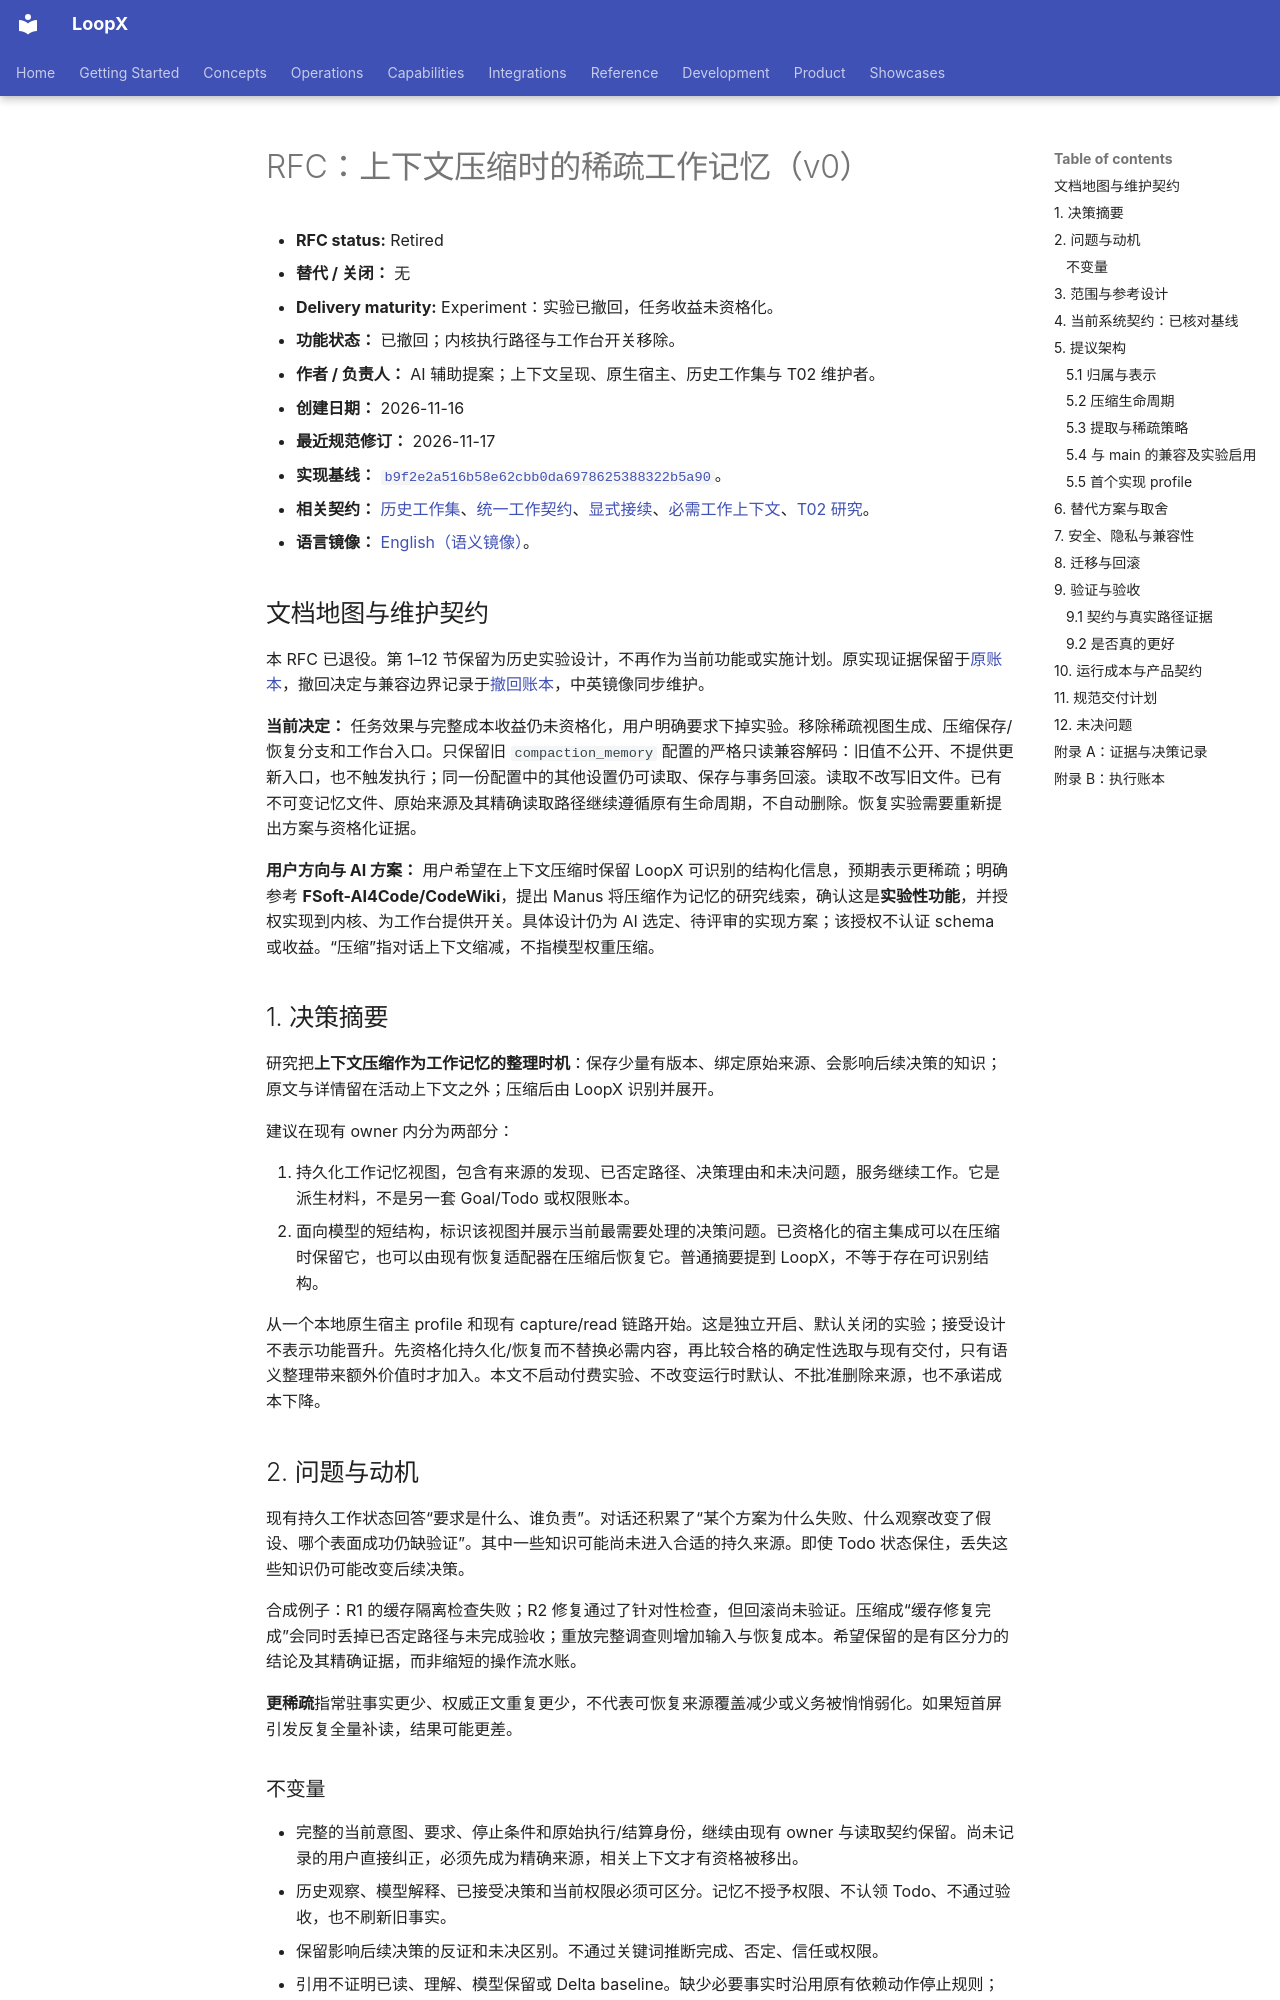

repository: loopx-project/loopx · page: architecture/rfcs/sparse-compaction-working-memory-v0.zh-CN/index.html · generator: mkdocs

# RFC：上下文压缩时的稀疏工作记忆（v0）

- **RFC status:** Retired
- **替代 / 关闭：** 无
- **Delivery maturity:** Experiment：实验已撤回，任务收益未资格化。
- **功能状态：** 已撤回；内核执行路径与工作台开关移除。
- **作者 / 负责人：** AI 辅助提案；上下文呈现、原生宿主、历史工作集与 T02 维护者。
- **创建日期：** 2026-11-16
- **最近规范修订：** 2026-11-17
- **实现基线：** [`b9f2e2a516b58e62cbb0da6978625388322b5a90`](https://github.com/loopx-project/loopx/commit/b9f2e2a516b58e62cbb0da6978625388322b5a90)。
- **相关契约：** [历史工作集](history-working-set-context-policy-v0.zh-CN.md)、[统一工作契约](controller-executor-unified-contract-v0.zh-CN.md)、[显式接续](cross-session-memory-substrate-v0.zh-CN.md)、[必需工作上下文](../../reference/required-work-context.md)、[T02 研究](long-horizon-harness-benchmark-research-program-v0.zh-CN.md)。
- **语言镜像：** [English（语义镜像）](sparse-compaction-working-memory-v0.md)。

## 文档地图与维护契约

本 RFC 已退役。第 1–12 节保留为历史实验设计，不再作为当前功能或实施计划。原实现证据保留于[原账本](ledger/sparse-compaction-working-memory-v0/2026-11-17-native-kernel-and-workbench.zh-CN.md)，撤回决定与兼容边界记录于[撤回账本](ledger/sparse-compaction-working-memory-v0/2026-11-17-retirement.zh-CN.md)，中英镜像同步维护。

**当前决定：** 任务效果与完整成本收益仍未资格化，用户明确要求下掉实验。移除稀疏视图生成、压缩保存/恢复分支和工作台入口。只保留旧 `compaction_memory` 配置的严格只读兼容解码：旧值不公开、不提供更新入口，也不触发执行；同一份配置中的其他设置仍可读取、保存与事务回滚。读取不改写旧文件。已有不可变记忆文件、原始来源及其精确读取路径继续遵循原有生命周期，不自动删除。恢复实验需要重新提出方案与资格化证据。

**用户方向与 AI 方案：** 用户希望在上下文压缩时保留 LoopX 可识别的结构化信息，预期表示更稀疏；明确参考 **FSoft-AI4Code/CodeWiki**，提出 Manus 将压缩作为记忆的研究线索，确认这是**实验性功能**，并授权实现到内核、为工作台提供开关。具体设计仍为 AI 选定、待评审的实现方案；该授权不认证 schema 或收益。“压缩”指对话上下文缩减，不指模型权重压缩。

## 1. 决策摘要

研究把**上下文压缩作为工作记忆的整理时机**：保存少量有版本、绑定原始来源、会影响后续决策的知识；原文与详情留在活动上下文之外；压缩后由 LoopX 识别并展开。

建议在现有 owner 内分为两部分：

1. 持久化工作记忆视图，包含有来源的发现、已否定路径、决策理由和未决问题，服务继续工作。它是派生材料，不是另一套 Goal/Todo 或权限账本。
2. 面向模型的短结构，标识该视图并展示当前最需要处理的决策问题。已资格化的宿主集成可以在压缩时保留它，也可以由现有恢复适配器在压缩后恢复它。普通摘要提到 LoopX，不等于存在可识别结构。

从一个本地原生宿主 profile 和现有 capture/read 链路开始。这是独立开启、默认关闭的实验；接受设计不表示功能晋升。先资格化持久化/恢复而不替换必需内容，再比较合格的确定性选取与现有交付，只有语义整理带来额外价值时才加入。本文不启动付费实验、不改变运行时默认、不批准删除来源，也不承诺成本下降。

## 2. 问题与动机

现有持久工作状态回答“要求是什么、谁负责”。对话还积累了“某个方案为什么失败、什么观察改变了假设、哪个表面成功仍缺验证”。其中一些知识可能尚未进入合适的持久来源。即使 Todo 状态保住，丢失这些知识仍可能改变后续决策。

合成例子：R1 的缓存隔离检查失败；R2 修复通过了针对性检查，但回滚尚未验证。压缩成“缓存修复完成”会同时丢掉已否定路径与未完成验收；重放完整调查则增加输入与恢复成本。希望保留的是有区分力的结论及其精确证据，而非缩短的操作流水账。

**更稀疏**指常驻事实更少、权威正文重复更少，不代表可恢复来源覆盖减少或义务被悄悄弱化。如果短首屏引发反复全量补读，结果可能更差。

### 不变量

- 完整的当前意图、要求、停止条件和原始执行/结算身份，继续由现有 owner 与读取契约保留。尚未记录的用户直接纠正，必须先成为精确来源，相关上下文才有资格被移出。
- 历史观察、模型解释、已接受决策和当前权限必须可区分。记忆不授予权限、不认领 Todo、不通过验收，也不刷新旧事实。
- 保留影响后续决策的反证和未决区别。不通过关键词推断完成、否定、信任或权限。
- 引用不证明已读、理解、模型保留或 Delta baseline。缺少必要事实时沿用原有依赖动作停止规则；独立授权工作可以继续。
- 优化可以回退，但不能抹掉缺失的必需来源，也不能改变已有工作/结算操作。
